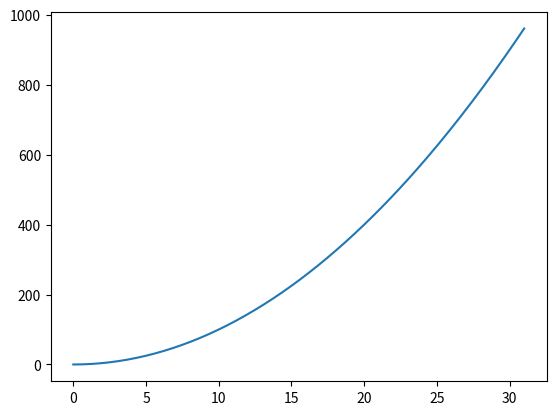

Reproduce this figure in Python.
import numpy as np
import matplotlib.pyplot as plt

POP_SIZE = 4    # 种群规模
MAX_X = 0b11111 # x最大的值
X_BOUND = [0, MAX_X]
N_GENERATIONS = 10  # 最大循环的代数

def pow2(x):
    return x * x

def func(x) : 
    return pow2(x)

# 获取适应度
def getFitness(pred):
    return pred

# 选种
def select(pop, fitness):
    pass

# 交叉
def crossover():
    pass

# 突变
def mutate():
    pass

# 初始化种群，从[0, MAX_X]中随机选出4个个体
pop = np.random.randint(MAX_X + 1, size = POP_SIZE)

print(pop)

plt.ion()

# 生成x序列，从0到5，等分为200个数字
x = np.linspace(0, MAX_X, 200)

# 传入x序列和y序列绘制曲线，y序列的生成类似于C#中Linq执行x.Select(x=>func(x))操作
plt.plot(x, func(x))

for i in range(N_GENERATIONS):
    print(1)


plt.ioff()
plt.show()


